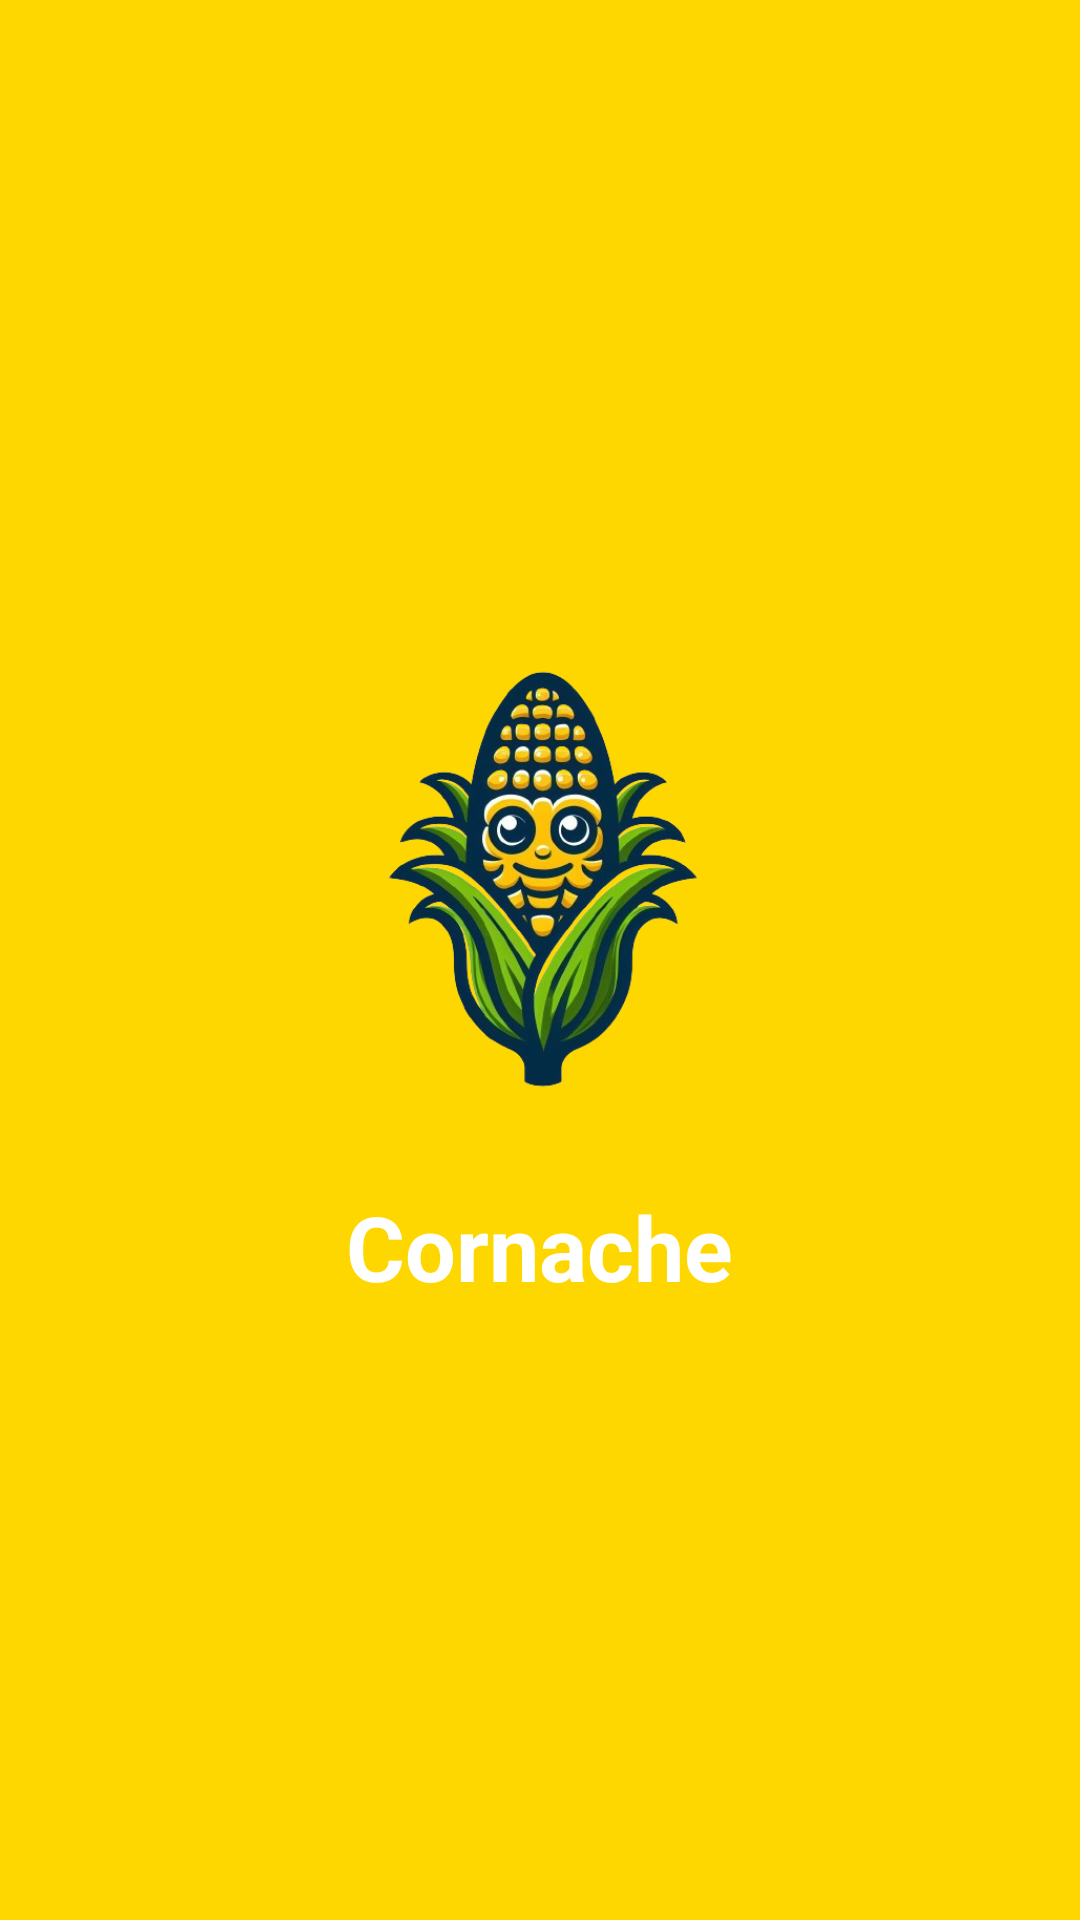

This screen was rendered from an Android layout file. Write that file and the resources it references.
<!-- AndroidManifest.xml: application theme Theme.CornAche -->
<!-- res/layout/activity_main.xml -->
<?xml version="1.0" encoding="utf-8"?>
<LinearLayout xmlns:android="http://schemas.android.com/apk/res/android"
    xmlns:tools="http://schemas.android.com/tools"
    android:layout_width="match_parent"
    android:layout_height="match_parent"
    android:orientation="vertical"
    android:gravity="center"
    android:background="@drawable/bg_corn_theme"
    tools:context=".MainActivity">

    <ImageView
        android:id="@+id/splash_image"
        android:layout_width="match_parent"
        android:layout_height="175dp"
        android:src="@drawable/logo"
        android:layout_marginBottom="16dp"/>

    <TextView
        android:layout_width="wrap_content"
        android:layout_height="wrap_content"
        android:text="Cornache"
        android:textSize="30sp"
        android:textColor="@color/white"
        android:textStyle="bold"/>
</LinearLayout>
<!-- resources referenced by this layout -->
<resources>
  <color name="white">#FFFFFFFF</color>
  <!-- drawable bg_corn_theme (drawable) -->
  <layer-list xmlns:android="http://schemas.android.com/apk/res/android">
      <item android:drawable="@color/cornYellow" />
      
  </layer-list>
  <!-- drawable logo: png bitmap (drawable, 180143 bytes) -->
  <style name="Theme.CornAche" parent="Base.Theme.CornAche" />
  <color name="cornYellow">#FFD700</color>
  <style name="Base.Theme.CornAche" parent="Theme.Material3.DayNight.NoActionBar">
          
          
      </style>
</resources>
